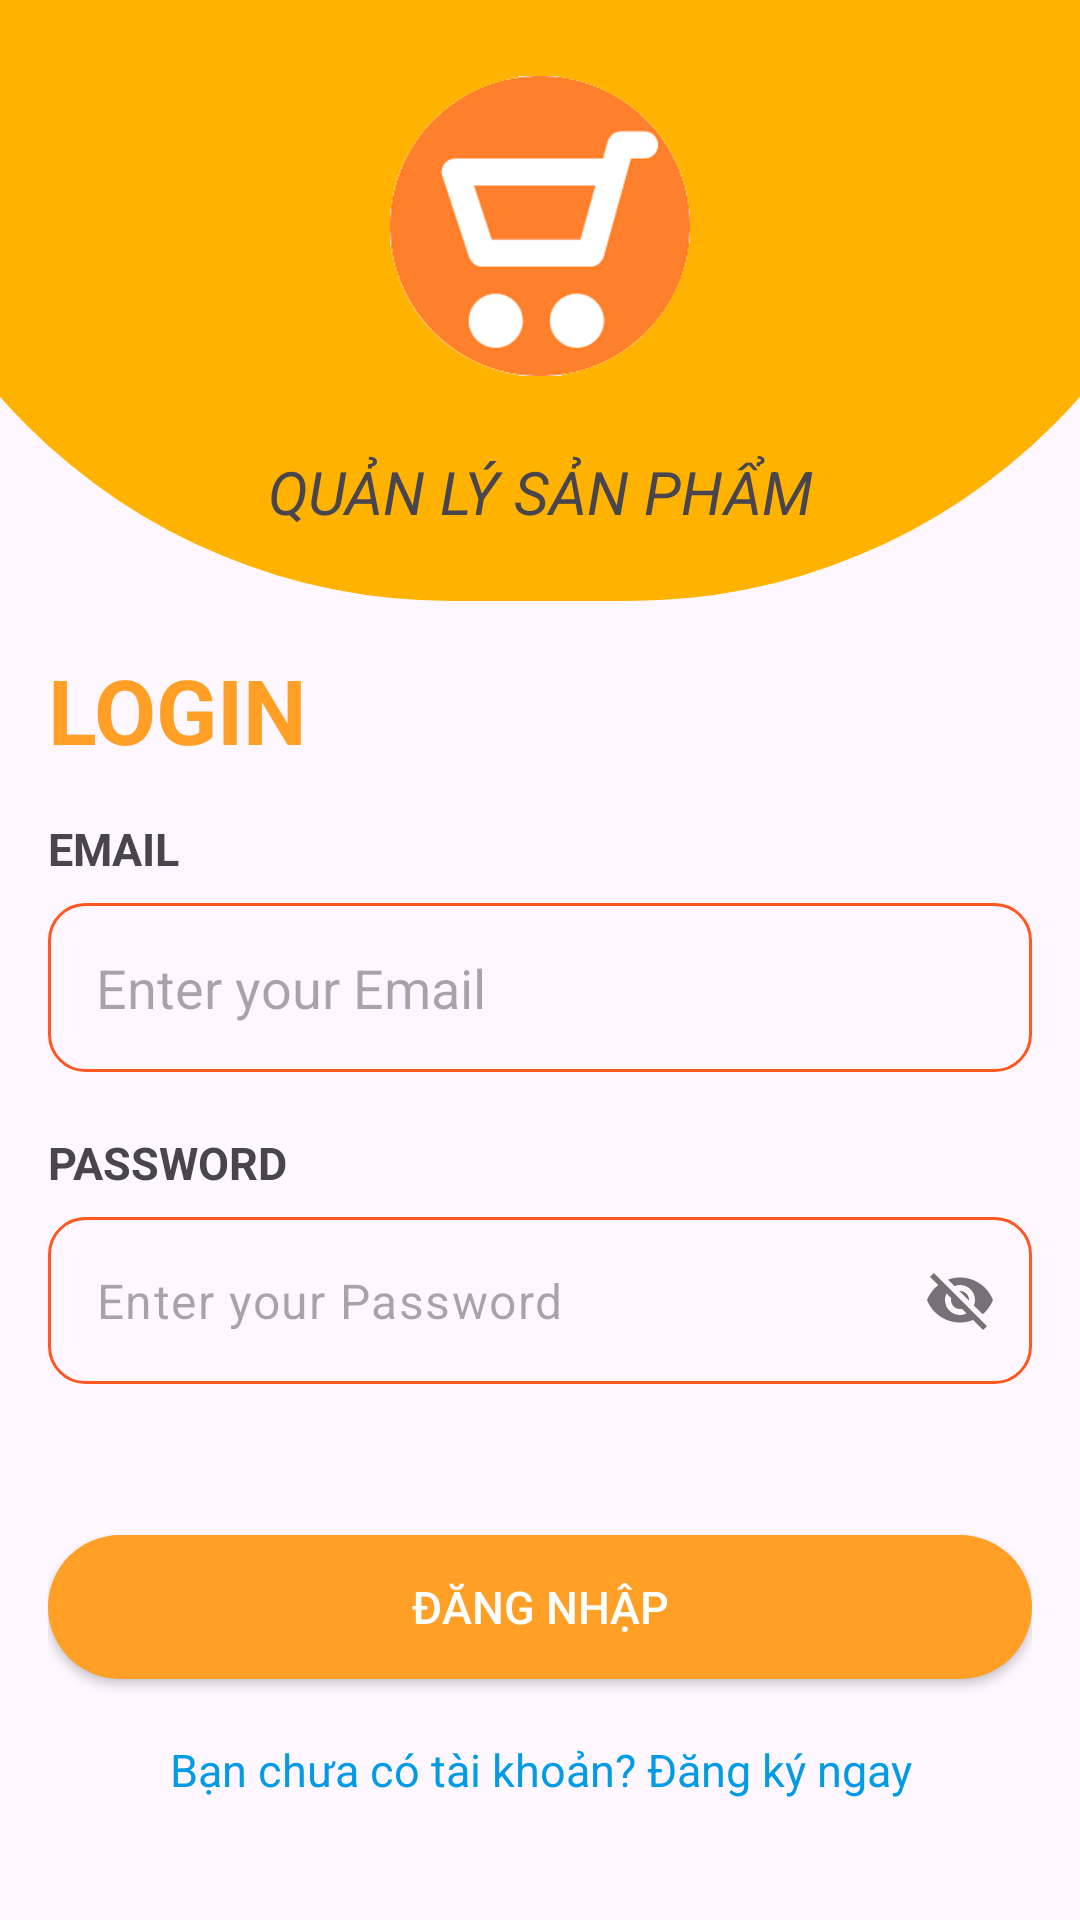

This screen was rendered from an Android layout file. Write that file and the resources it references.
<!-- AndroidManifest.xml: application theme Theme.ASM1_Android -->
<!-- res/layout/activity_main.xml -->
<?xml version="1.0" encoding="utf-8"?>
<LinearLayout xmlns:android="http://schemas.android.com/apk/res/android"
    xmlns:app="http://schemas.android.com/apk/res-auto"
    xmlns:tools="http://schemas.android.com/tools"
    android:layout_width="match_parent"
    android:orientation="vertical"
    android:layout_height="match_parent"
    tools:context=".MainActivity">
    <LinearLayout
        android:layout_width="match_parent"
        android:orientation="vertical"
        android:layout_height="400dp"
        android:layout_marginLeft="-50dp"
        android:layout_marginTop="-200dp"
        android:layout_marginRight="-50dp"
        android:background="@drawable/custom_liner">


        <LinearLayout
            android:orientation="vertical"
            android:layout_width="match_parent"
            android:layout_height="wrap_content">
            <ImageView
                android:layout_gravity="center"
                android:layout_width="100dp"
                android:layout_height="150dp"
                android:layout_marginTop="200dp"
                android:src="@drawable/spp" />
            <TextView
                android:gravity="center"
                android:textStyle="italic"
                android:text="QUẢN LÝ SẢN PHẨM"
                android:textSize="20dp"
                android:layout_width="match_parent"
                android:layout_height="wrap_content"/>

        </LinearLayout>


    </LinearLayout>

    <TextView
        android:layout_marginVertical="16dp"
        android:layout_marginHorizontal="16dp"
        android:textSize="30dp"
        android:text="LOGIN"
        android:textStyle="bold"
        android:textColor="#FF9F25"
        android:layout_width="match_parent"
        android:layout_height="wrap_content"/>

    <LinearLayout

        android:layout_marginHorizontal="16dp"
        android:orientation="vertical"
        android:layout_width="match_parent"
        android:layout_height="match_parent">

        <TextView
            android:inputType="textEmailAddress"
            android:id="@+id/txtEmail"
            android:layout_width="match_parent"
            android:layout_height="wrap_content"
            android:text="EMAIL"
            android:textSize="15dp"
            android:textStyle="bold" />
        <EditText
            android:id="@+id/edtnameLogin"
            android:layout_marginTop="8dp"
            android:hint="Enter your Email"
            android:padding="16dp"
            android:background="@drawable/custom_edt"
            android:layout_width="match_parent"
            android:layout_height="wrap_content" />


        <TextView
            android:layout_marginTop="20dp"
            android:text="PASSWORD"
            android:textSize="15dp"
            android:id="@+id/txtpass"
            android:textStyle="bold"
            android:layout_width="match_parent"
            android:layout_height="wrap_content"/>
        <com.google.android.material.textfield.TextInputLayout
            android:layout_marginTop="8dp"
            android:layout_width="match_parent"
            android:layout_height="wrap_content"
            app:passwordToggleEnabled="true"
            android:layout_gravity="center"
            app:boxStrokeWidth="0dp"
            app:hintEnabled="false"
            app:hintTextColor="#1068B2"
            app:boxStrokeWidthFocused="0dp">

            <com.google.android.material.textfield.TextInputEditText
                android:id="@+id/edtpassLogin"
                android:layout_width="match_parent"
                android:layout_height="wrap_content"
                android:hint="Enter your Password"

                android:background="@drawable/custom_edt"
                android:layout_gravity="center" />
        </com.google.android.material.textfield.TextInputLayout>

        <TextView
            android:layout_weight="1"
            android:layout_width="match_parent"
            android:layout_height="wrap_content"/>


        <androidx.appcompat.widget.AppCompatButton
            android:id="@+id/confirm_button"
            android:layout_width="match_parent"
            android:layout_height="wrap_content"
            android:text="Đăng nhập"
            android:textSize="15dp"
            android:background="@drawable/custom_btn"
            android:textColor="@color/white" />
        <TextView
            android:textColor="#039BE5"
            android:id="@+id/txtregi"
            android:layout_marginBottom="40dp"
            android:layout_width="match_parent"
            android:layout_height="wrap_content"
            android:layout_marginTop="20dp"
            android:gravity="center"
            android:text="Bạn chưa có tài khoản? Đăng ký ngay"
            android:textSize="15dp" />


    </LinearLayout>


</LinearLayout>
<!-- resources referenced by this layout -->
<resources>
  <!-- drawable custom_btn (drawable) -->
  <?xml version="1.0" encoding="utf-8"?>
  <shape xmlns:android="http://schemas.android.com/apk/res/android">
  
      <solid android:color="#FF9F25"/>
      <corners android:radius="25dp"/>
  </shape>
  <!-- drawable custom_edt (drawable) -->
  <?xml version="1.0" encoding="utf-8"?>
  <shape xmlns:android="http://schemas.android.com/apk/res/android">
  
      <stroke  android:color="#FF5722" android:width="1dp" />
      <corners  android:radius="12dp"/>
  </shape>
  <!-- drawable custom_liner (drawable) -->
  <?xml version="1.0" encoding="utf-8"?>
  <shape xmlns:android="http://schemas.android.com/apk/res/android">
  <corners  android:radius="300dp"  />
      <solid android:color="#FFB300"/>
  </shape>
  <!-- drawable spp: png bitmap (drawable, 11555 bytes) -->
  <style name="Theme.ASM1_Android" parent="Base.Theme.ASM1_Android" />
  <style name="Base.Theme.ASM1_Android" parent="Theme.Material3.DayNight.NoActionBar">
          <item name="windowActionBar">false</item>
          
          
      </style>
  <!-- not gathered from this repository: default colours our renderer supplied (Android Studio template values) -->
  <color name="white">#FFFFFFFF</color>
</resources>
